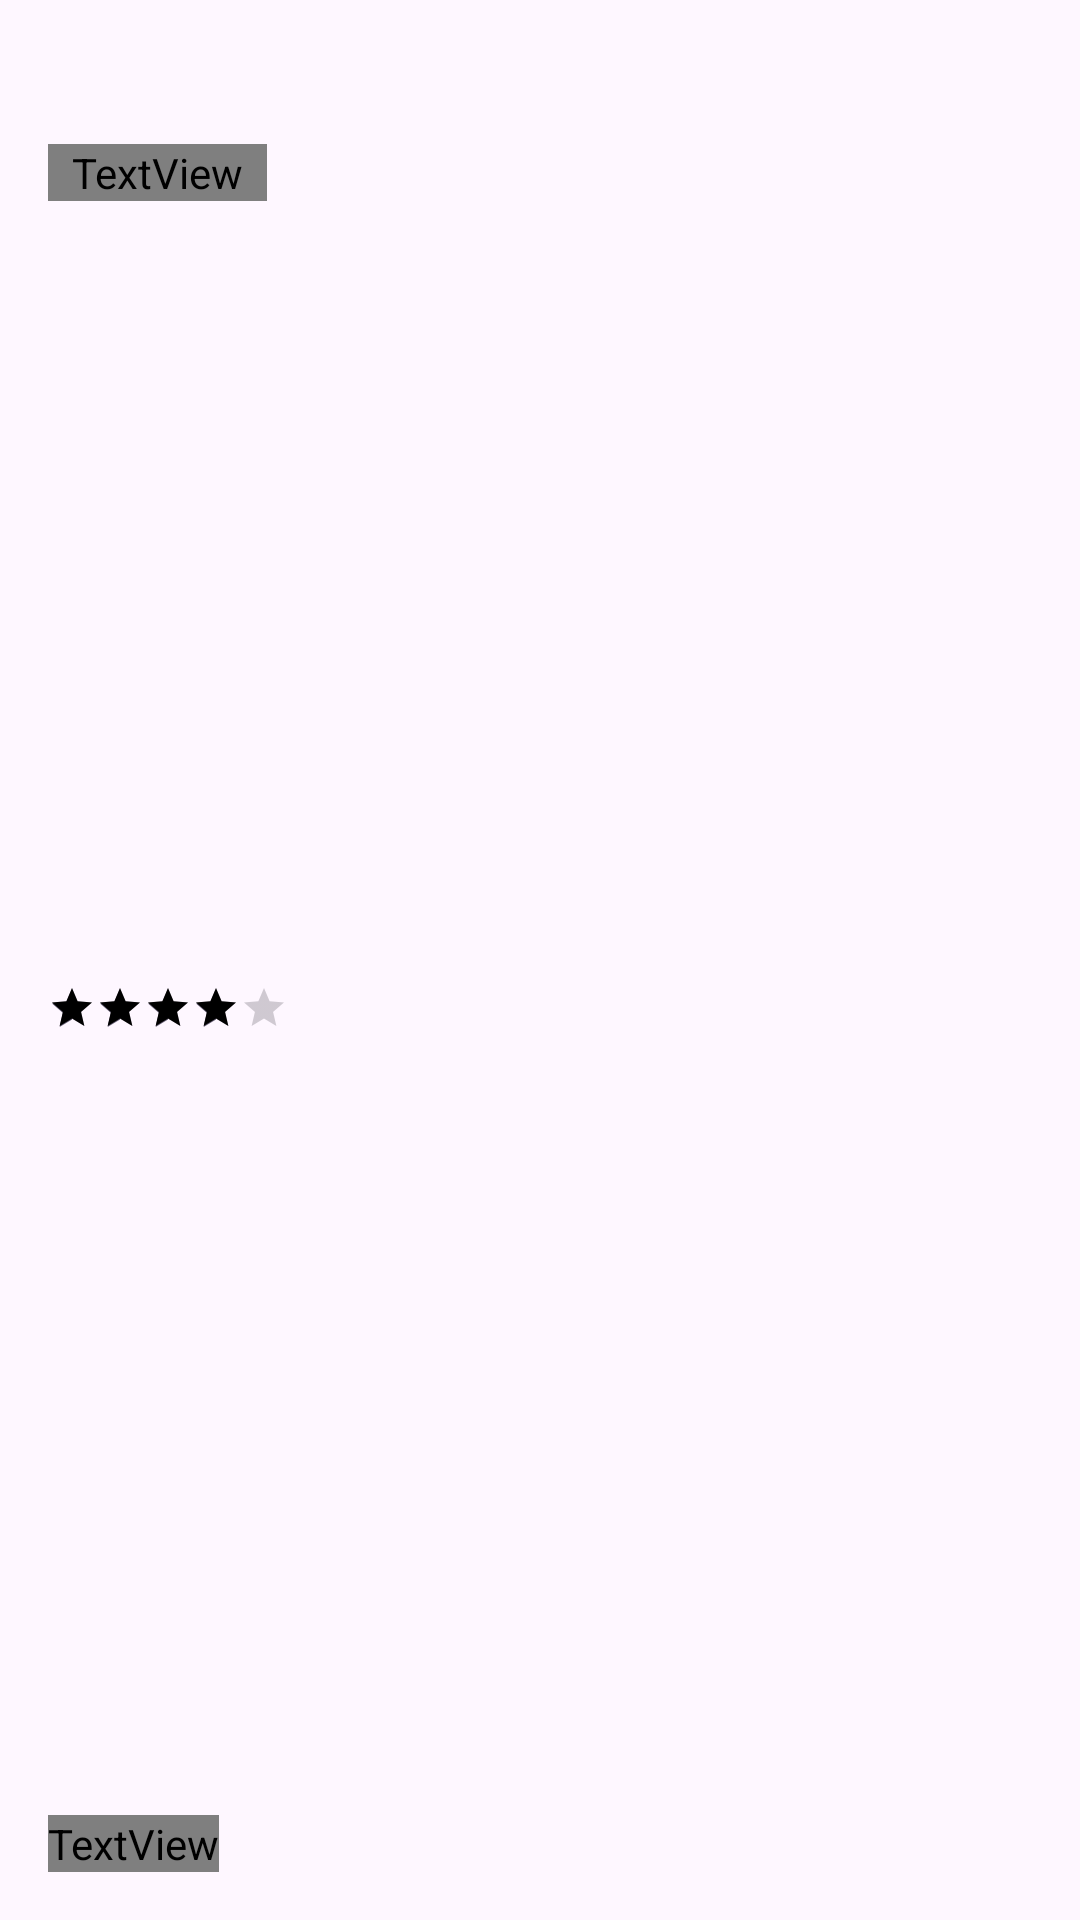

This screen was rendered from an Android layout file. Write that file and the resources it references.
<!-- AndroidManifest.xml: application theme Theme.Cofee -->
<!-- res/layout/viewholder_item_pic_right.xml -->
<?xml version="1.0" encoding="utf-8"?>
<androidx.constraintlayout.widget.ConstraintLayout xmlns:android="http://schemas.android.com/apk/res/android"
    xmlns:app="http://schemas.android.com/apk/res-auto"
    xmlns:tools="http://schemas.android.com/tools"
    android:layout_width="match_parent"
    android:layout_height="150dp"

    android:layout_margin="8dp">


    <FrameLayout
        android:id="@+id/frameLayout"
        android:layout_width="match_parent"
        android:layout_height="match_parent"
        android:layout_marginTop="32dp"
        android:background="@drawable/white_bg"
        app:layout_constraintBottom_toBottomOf="parent"
        app:layout_constraintEnd_toEndOf="parent"
        app:layout_constraintStart_toStartOf="parent"
        app:layout_constraintTop_toTopOf="parent">

    </FrameLayout>

    <com.google.android.material.imageview.ShapeableImageView
        android:id="@+id/ListImageRight"
        android:layout_width="145dp"
        android:layout_height="95dp"
        android:layout_marginEnd="16dp"
        app:layout_constraintBottom_toBottomOf="parent"
        app:layout_constraintEnd_toEndOf="@+id/frameLayout"
        app:layout_constraintTop_toTopOf="@+id/frameLayout"
        app:shapeAppearanceOverlay="@style/CircleImageView"
        tools:srcCompat="@tools:sample/backgrounds/scenic" />

    <TextView
        android:id="@+id/TitleTxtTxt2"
        style="@style/Widget.AppCompat.TextView.SpinnerItem"
        android:layout_width="wrap_content"
        android:layout_height="wrap_content"
        android:layout_marginStart="16dp"
        android:layout_marginTop="16dp"
        android:text="title"
        android:textStyle="bold"
        android:textColor="@color/darkBrown"
        android:textSize="16sp"
        app:layout_constraintStart_toStartOf="parent"
        app:layout_constraintTop_toTopOf="@+id/frameLayout" />

    <RatingBar
        android:id="@+id/ratingBar"
        style="@style/Widget.AppCompat.RatingBar.Small"
        android:layout_width="wrap_content"
        android:layout_height="wrap_content"
        android:numStars="5"
        android:progressTint="@color/darkBrown"
        android:rating="4"
        app:layout_constraintBottom_toTopOf="@+id/PriceTextText"
        app:layout_constraintStart_toStartOf="@+id/TitleTxtTxt2"
        app:layout_constraintTop_toBottomOf="@+id/TitleTxtTxt2" />

    <TextView
        android:id="@+id/PriceTextText"
        android:layout_width="wrap_content"
        android:layout_height="wrap_content"
        android:layout_marginBottom="16dp"
        android:text="$-"
        android:textColor="@color/darkBrown"

        app:layout_constraintBottom_toBottomOf="parent"
        app:layout_constraintStart_toStartOf="@+id/TitleTxtTxt2" />
</androidx.constraintlayout.widget.ConstraintLayout>
<!-- resources referenced by this layout -->
<resources>
  <style name="CircleImageView">
          <item name="cornerFamily">rounded</item>
          <item name="cornerSize">25dp</item>
      </style>
  <style name="Theme.Cofee" parent="Base.Theme.Cofee" />
  <style name="Base.Theme.Cofee" parent="Theme.Material3.DayNight.NoActionBar">
      </style>
</resources>
